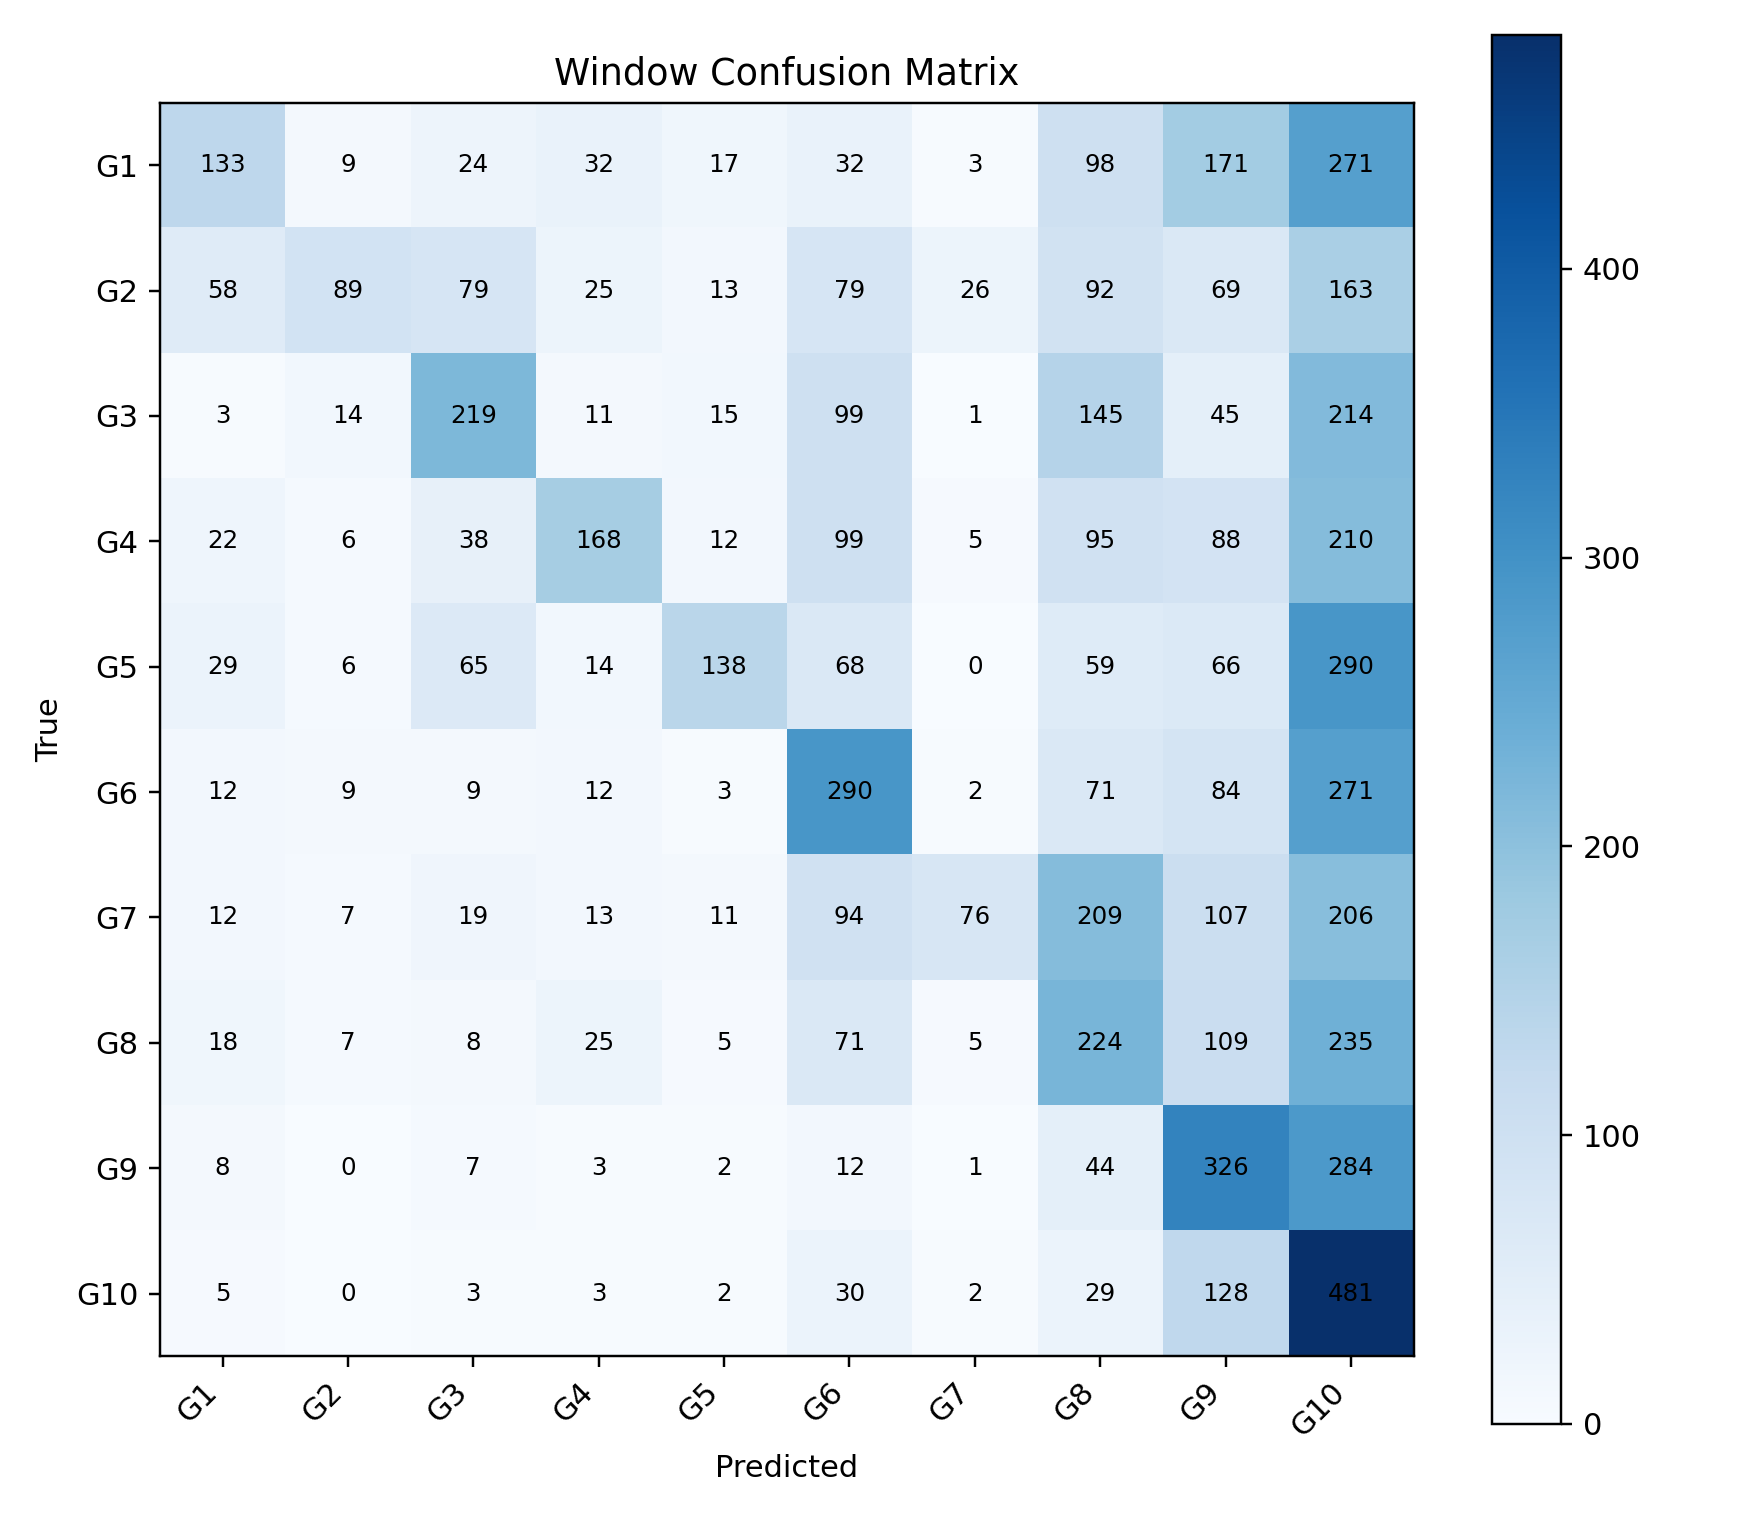

The data file committed next to this chart (first rows):
, G1, G2, G3, G4, G5, G6, G7, G8, G9, G10
G1, 133, 9, 24, 32, 17, 32, 3, 98, 171, 271
G2, 58, 89, 79, 25, 13, 79, 26, 92, 69, 163
G3, 3, 14, 219, 11, 15, 99, 1, 145, 45, 214
G4, 22, 6, 38, 168, 12, 99, 5, 95, 88, 210
G5, 29, 6, 65, 14, 138, 68, 0, 59, 66, 290
G6, 12, 9, 9, 12, 3, 290, 2, 71, 84, 271
G7, 12, 7, 19, 13, 11, 94, 76, 209, 107, 206
G8, 18, 7, 8, 25, 5, 71, 5, 224, 109, 235
G9, 8, 0, 7, 3, 2, 12, 1, 44, 326, 284
G10, 5, 0, 3, 3, 2, 30, 2, 29, 128, 481
